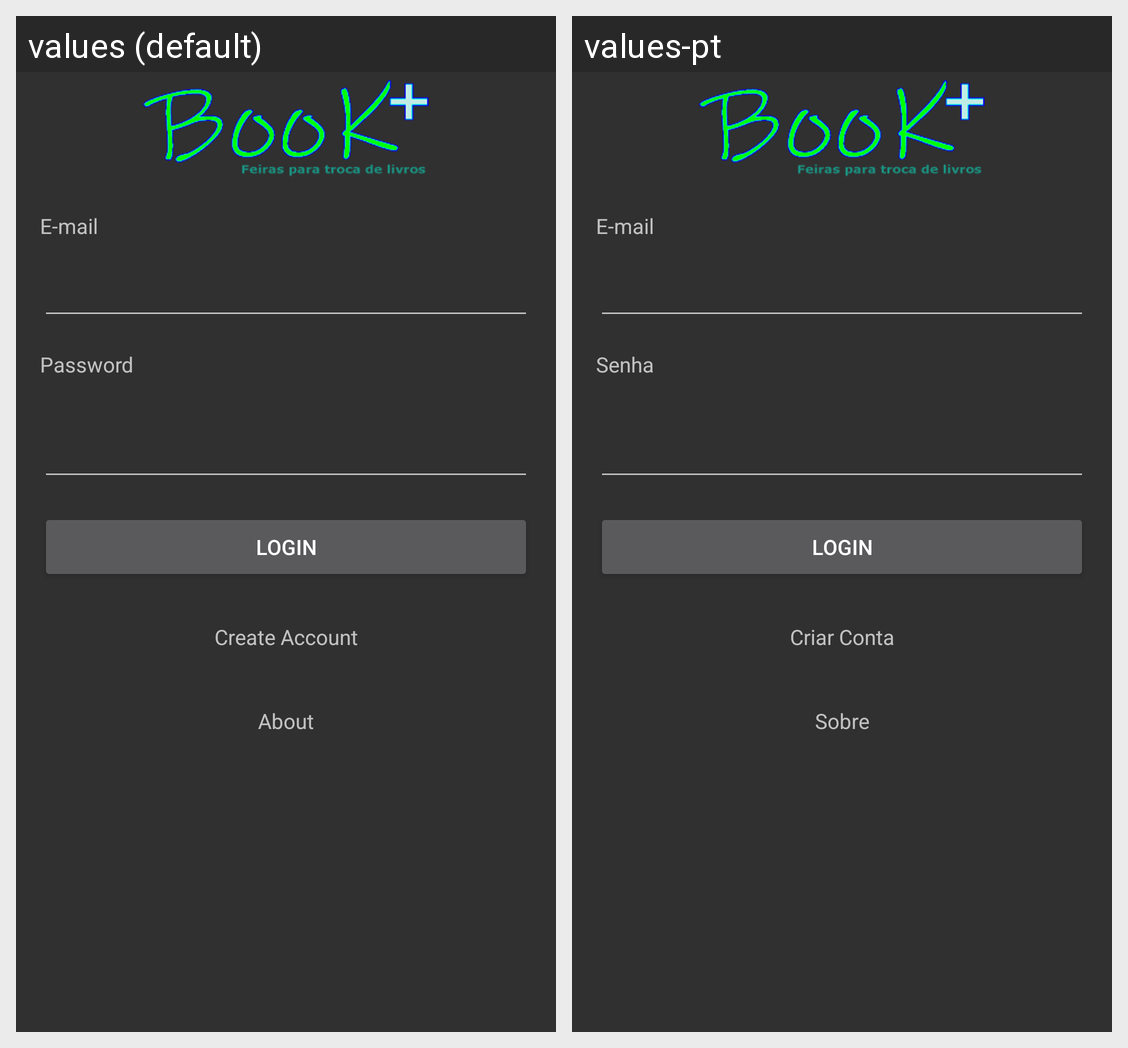

Locale-by-locale string values for the Android screen shown in this grid:
Android screen res/layout/activity_main.xml rendered under 2 locales, left to right: values (default), values-pt. Device: Nexus 5 (rendered at 1080×1920; each locale shown at half size, 540×960, under a caption strip naming it); theme FullScreen.
Strings drawn on this screen, with the default value and each locale's value (text and hints the layout hard-codes, and strings that could not be matched under every locale, appear in the picture but are not listed):

lblLogin
  values: E-mail
  values-pt: E-mail

lblPassword
  values: Password
  values-pt: Senha

login
  values: Login
  values-pt: Login

lblCreateAccount
  values: Create Account
  values-pt: Criar Conta

about
  values: About
  values-pt: Sobre
